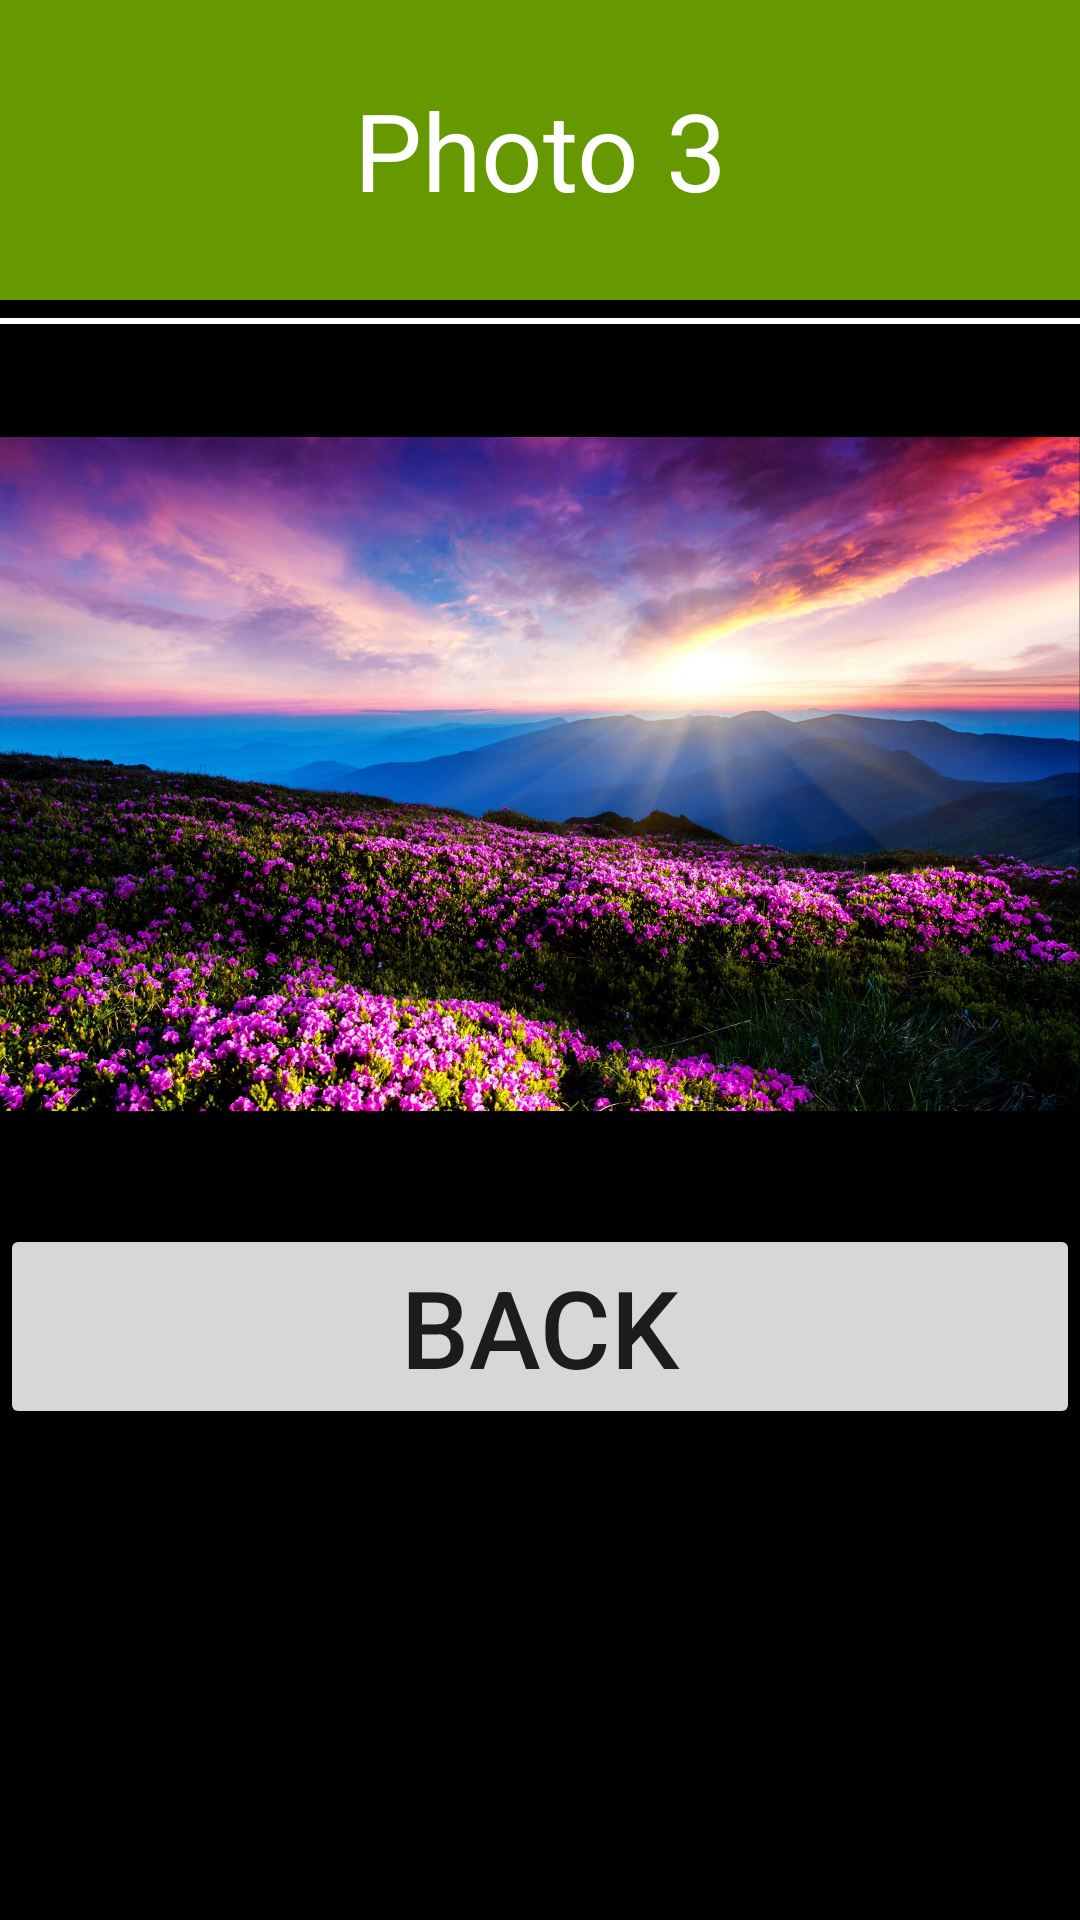

Android layout source for this screen:
<!-- AndroidManifest.xml: application theme AppTheme -->
<!-- res/layout/activity_photo3_dialog.xml -->
<?xml version="1.0" encoding="utf-8"?>
<LinearLayout xmlns:android="http://schemas.android.com/apk/res/android"
    xmlns:app="http://schemas.android.com/apk/res-auto"
    xmlns:tools="http://schemas.android.com/tools"
    android:layout_width="match_parent"
    android:layout_height="match_parent"
    tools:context="com.example.vothuong.anh_pham_final_project.Dialog.Photo1_dialog"
    android:background="@android:color/black"
    android:orientation="vertical">

    <TextView
        android:layout_width="match_parent"
        android:layout_height="100dp"
        android:text="Photo 3"
        android:layout_gravity="center"
        android:gravity="center"
        android:textSize="36sp"
        android:textColor="@android:color/white"
        android:background="@android:color/holo_green_dark"/>
    <View
        android:layout_width="match_parent"
        android:layout_height="2dp"
        android:background="@android:color/white"
        android:layout_marginTop="6dp"/>
    <ImageView
        android:layout_width="match_parent"
        android:layout_height="300dp"
        android:src="@mipmap/page_3"
        android:scaleType="fitCenter"/>
    <Button
        android:id="@+id/dialog_ok"
        android:layout_width="match_parent"
        android:layout_height="wrap_content"
        android:text="BACK"
        android:textSize="36sp" />

</LinearLayout>
<!-- resources referenced by this layout -->
<resources>
  <!-- mipmap page_3: jpg bitmap (mipmap-xhdpi, 564751 bytes) -->
  <style name="AppTheme" parent="Theme.AppCompat.Light.NoActionBar">
          
          <item name="colorPrimary">@color/colorPrimary</item>
          <item name="colorPrimaryDark">@color/colorPrimaryDark</item>
          <item name="colorAccent">@color/colorAccent</item>
      </style>
  <!-- not gathered from this repository: default colours our renderer supplied (Android Studio template values) -->
  <color name="colorPrimary">#FF6200EE</color>
  <color name="colorPrimaryDark">#FF3700B3</color>
  <color name="colorAccent">#FF03DAC5</color>
</resources>
